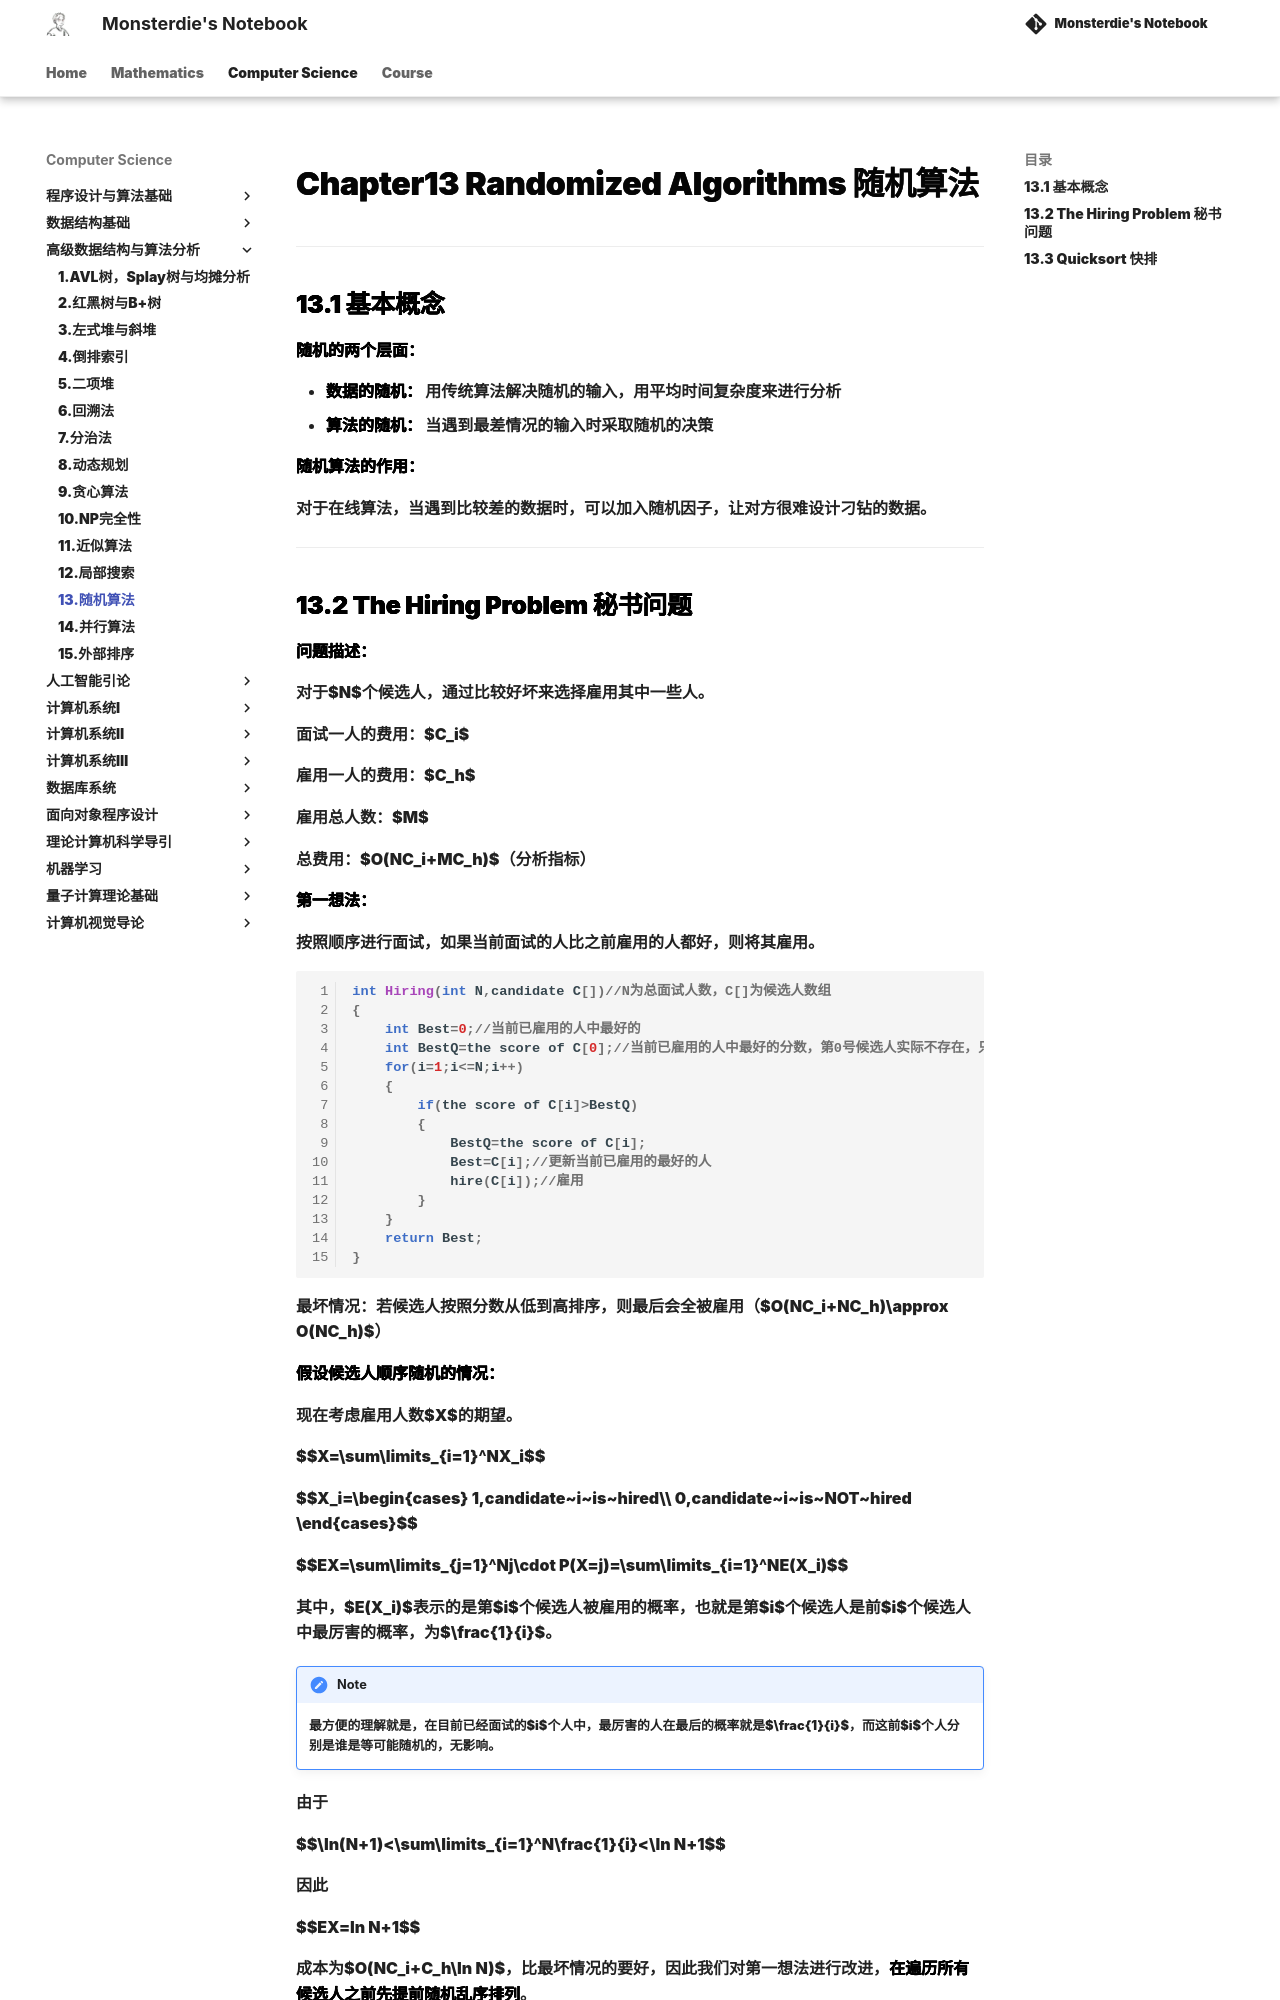

repository: monsterdie12138/Notebook · page: Computer Science/ADS/Chapter13/index.html · generator: mkdocs

---
comments: true
---

<span style="font-family: 'Times New Roman';">

# Chapter13 Randomized Algorithms 随机算法

***

## 13.1 基本概念

**随机的两个层面：**

* **数据的随机：** 用传统算法解决随机的输入，用平均时间复杂度来进行分析
* **算法的随机：** 当遇到最差情况的输入时采取随机的决策

**随机算法的作用：**

对于在线算法，当遇到比较差的数据时，可以加入随机因子，让对方很难设计刁钻的数据。

***
